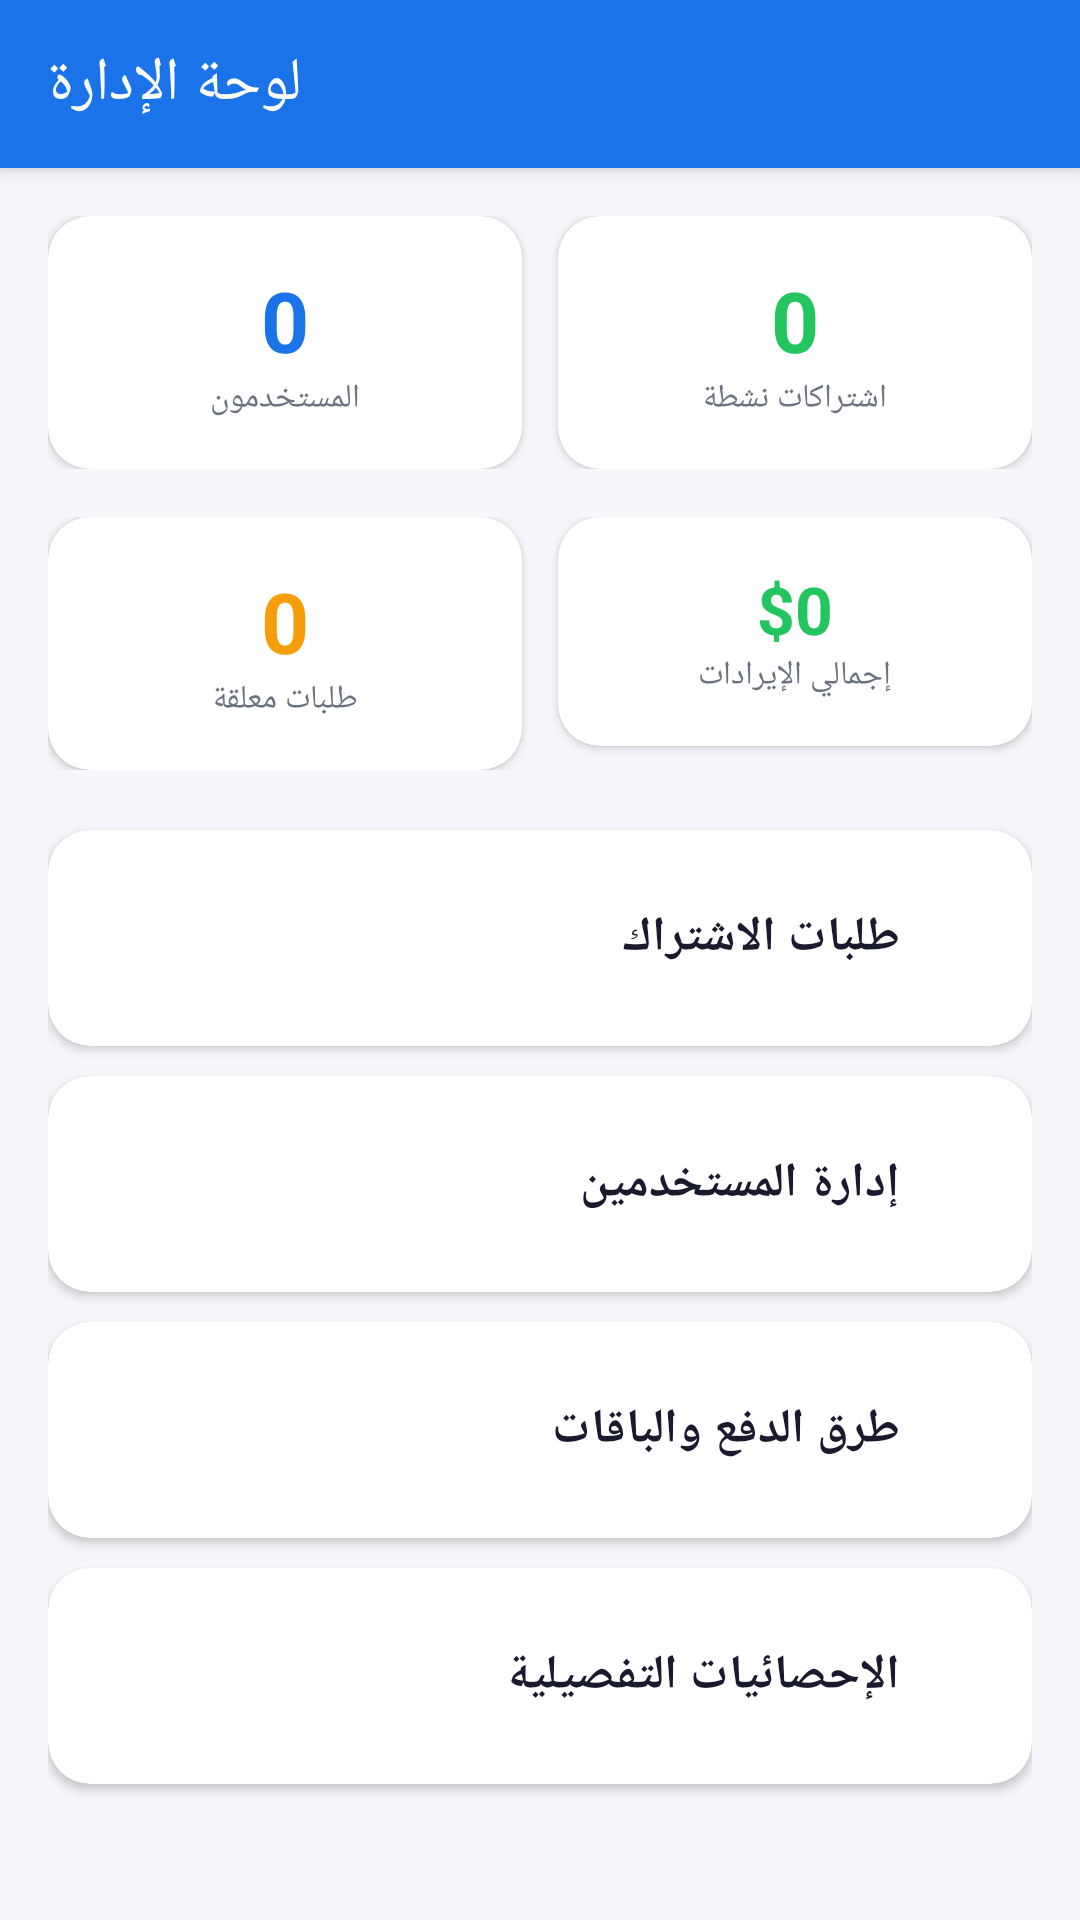

Write the Android layout XML for this screen, with the resource values it uses.
<!-- AndroidManifest.xml: application theme Theme.VCam -->
<!-- res/layout/activity_admin_dashboard.xml -->
<?xml version="1.0" encoding="utf-8"?>
<LinearLayout xmlns:android="http://schemas.android.com/apk/res/android"
    xmlns:app="http://schemas.android.com/apk/res-auto"
    android:layout_width="match_parent"
    android:layout_height="match_parent"
    android:orientation="vertical"
    android:background="@color/color_bg_light">

    <com.google.android.material.appbar.MaterialToolbar
        android:id="@+id/toolbar"
        android:layout_width="match_parent"
        android:layout_height="?attr/actionBarSize"
        android:background="@color/color_primary_brand"
        app:title="لوحة الإدارة"
        app:titleTextColor="@color/white"
        app:navigationIconTint="@color/white"
        android:elevation="4dp"/>

    <ProgressBar android:id="@+id/progress_bar"
        android:layout_width="wrap_content" android:layout_height="wrap_content"
        android:indeterminateTint="@color/color_primary_brand"
        android:visibility="gone" android:layout_gravity="center"
        android:layout_marginTop="24dp"/>

    <androidx.core.widget.NestedScrollView
        android:layout_width="match_parent"
        android:layout_height="match_parent">

        <LinearLayout android:layout_width="match_parent" android:layout_height="wrap_content"
            android:orientation="vertical" android:padding="16dp">

            
            <LinearLayout android:layout_width="match_parent" android:layout_height="wrap_content"
                android:orientation="horizontal" android:layout_marginBottom="16dp">

                <androidx.cardview.widget.CardView
                    android:layout_width="0dp" android:layout_height="wrap_content"
                    android:layout_weight="1" android:layout_marginEnd="6dp"
                    app:cardCornerRadius="14dp" app:cardElevation="2dp"
                    app:cardBackgroundColor="@color/white">
                    <LinearLayout android:layout_width="match_parent" android:layout_height="wrap_content"
                        android:orientation="vertical" android:gravity="center" android:padding="16dp">
                        <TextView android:id="@+id/tv_total_users"
                            android:layout_width="wrap_content" android:layout_height="wrap_content"
                            android:text="0" android:textSize="28sp" android:textStyle="bold"
                            android:textColor="@color/color_primary_brand"/>
                        <TextView android:layout_width="wrap_content" android:layout_height="wrap_content"
                            android:text="المستخدمون" android:textSize="11sp"
                            android:textColor="@color/color_text_medium"/>
                    </LinearLayout>
                </androidx.cardview.widget.CardView>

                <androidx.cardview.widget.CardView
                    android:layout_width="0dp" android:layout_height="wrap_content"
                    android:layout_weight="1" android:layout_marginStart="6dp"
                    app:cardCornerRadius="14dp" app:cardElevation="2dp"
                    app:cardBackgroundColor="@color/white">
                    <LinearLayout android:layout_width="match_parent" android:layout_height="wrap_content"
                        android:orientation="vertical" android:gravity="center" android:padding="16dp">
                        <TextView android:id="@+id/tv_active_subs"
                            android:layout_width="wrap_content" android:layout_height="wrap_content"
                            android:text="0" android:textSize="28sp" android:textStyle="bold"
                            android:textColor="@color/color_success"/>
                        <TextView android:layout_width="wrap_content" android:layout_height="wrap_content"
                            android:text="اشتراكات نشطة" android:textSize="11sp"
                            android:textColor="@color/color_text_medium"/>
                    </LinearLayout>
                </androidx.cardview.widget.CardView>

            </LinearLayout>

            <LinearLayout android:layout_width="match_parent" android:layout_height="wrap_content"
                android:orientation="horizontal" android:layout_marginBottom="20dp">

                <androidx.cardview.widget.CardView
                    android:layout_width="0dp" android:layout_height="wrap_content"
                    android:layout_weight="1" android:layout_marginEnd="6dp"
                    app:cardCornerRadius="14dp" app:cardElevation="2dp"
                    app:cardBackgroundColor="@color/white">
                    <LinearLayout android:layout_width="match_parent" android:layout_height="wrap_content"
                        android:orientation="vertical" android:gravity="center" android:padding="16dp">
                        <TextView android:id="@+id/tv_pending_requests"
                            android:layout_width="wrap_content" android:layout_height="wrap_content"
                            android:text="0" android:textSize="28sp" android:textStyle="bold"
                            android:textColor="@color/color_warning"/>
                        <TextView android:layout_width="wrap_content" android:layout_height="wrap_content"
                            android:text="طلبات معلقة" android:textSize="11sp"
                            android:textColor="@color/color_text_medium"/>
                    </LinearLayout>
                </androidx.cardview.widget.CardView>

                <androidx.cardview.widget.CardView
                    android:layout_width="0dp" android:layout_height="wrap_content"
                    android:layout_weight="1" android:layout_marginStart="6dp"
                    app:cardCornerRadius="14dp" app:cardElevation="2dp"
                    app:cardBackgroundColor="@color/white">
                    <LinearLayout android:layout_width="match_parent" android:layout_height="wrap_content"
                        android:orientation="vertical" android:gravity="center" android:padding="16dp">
                        <TextView android:id="@+id/tv_total_revenue"
                            android:layout_width="wrap_content" android:layout_height="wrap_content"
                            android:text="$0" android:textSize="22sp" android:textStyle="bold"
                            android:textColor="@color/color_success"/>
                        <TextView android:layout_width="wrap_content" android:layout_height="wrap_content"
                            android:text="إجمالي الإيرادات" android:textSize="11sp"
                            android:textColor="@color/color_text_medium"/>
                    </LinearLayout>
                </androidx.cardview.widget.CardView>

            </LinearLayout>

            
            <androidx.cardview.widget.CardView android:id="@+id/card_requests"
                android:layout_width="match_parent" android:layout_height="72dp"
                app:cardCornerRadius="14dp" app:cardElevation="2dp"
                app:cardBackgroundColor="@color/white"
                android:layout_marginBottom="10dp">
                <LinearLayout android:layout_width="match_parent" android:layout_height="match_parent"
                    android:orientation="horizontal" android:gravity="center_vertical"
                    android:paddingStart="20dp" android:paddingEnd="20dp">
                    <TextView android:layout_width="0dp" android:layout_height="wrap_content"
                        android:layout_weight="1" android:text="طلبات الاشتراك"
                        android:textSize="16sp" android:textStyle="bold"
                        android:textColor="@color/color_text_dark"/>
                    <ImageView android:layout_width="24dp" android:layout_height="24dp"
                        android:src="@drawable/ic_refresh"
                        android:tint="@color/color_primary_brand"
                        android:contentDescription="Arrow"/>
                </LinearLayout>
            </androidx.cardview.widget.CardView>

            <androidx.cardview.widget.CardView android:id="@+id/card_users"
                android:layout_width="match_parent" android:layout_height="72dp"
                app:cardCornerRadius="14dp" app:cardElevation="2dp"
                app:cardBackgroundColor="@color/white"
                android:layout_marginBottom="10dp">
                <LinearLayout android:layout_width="match_parent" android:layout_height="match_parent"
                    android:orientation="horizontal" android:gravity="center_vertical"
                    android:paddingStart="20dp" android:paddingEnd="20dp">
                    <TextView android:layout_width="0dp" android:layout_height="wrap_content"
                        android:layout_weight="1" android:text="إدارة المستخدمين"
                        android:textSize="16sp" android:textStyle="bold"
                        android:textColor="@color/color_text_dark"/>
                    <ImageView android:layout_width="24dp" android:layout_height="24dp"
                        android:src="@drawable/ic_refresh"
                        android:tint="@color/color_primary_brand"
                        android:contentDescription="Arrow"/>
                </LinearLayout>
            </androidx.cardview.widget.CardView>

            <androidx.cardview.widget.CardView android:id="@+id/card_payments"
                android:layout_width="match_parent" android:layout_height="72dp"
                app:cardCornerRadius="14dp" app:cardElevation="2dp"
                app:cardBackgroundColor="@color/white"
                android:layout_marginBottom="10dp">
                <LinearLayout android:layout_width="match_parent" android:layout_height="match_parent"
                    android:orientation="horizontal" android:gravity="center_vertical"
                    android:paddingStart="20dp" android:paddingEnd="20dp">
                    <TextView android:layout_width="0dp" android:layout_height="wrap_content"
                        android:layout_weight="1" android:text="طرق الدفع والباقات"
                        android:textSize="16sp" android:textStyle="bold"
                        android:textColor="@color/color_text_dark"/>
                    <ImageView android:layout_width="24dp" android:layout_height="24dp"
                        android:src="@drawable/ic_refresh"
                        android:tint="@color/color_primary_brand"
                        android:contentDescription="Arrow"/>
                </LinearLayout>
            </androidx.cardview.widget.CardView>

            <androidx.cardview.widget.CardView android:id="@+id/card_stats"
                android:layout_width="match_parent" android:layout_height="72dp"
                app:cardCornerRadius="14dp" app:cardElevation="2dp"
                app:cardBackgroundColor="@color/white"
                android:layout_marginBottom="10dp">
                <LinearLayout android:layout_width="match_parent" android:layout_height="match_parent"
                    android:orientation="horizontal" android:gravity="center_vertical"
                    android:paddingStart="20dp" android:paddingEnd="20dp">
                    <TextView android:layout_width="0dp" android:layout_height="wrap_content"
                        android:layout_weight="1" android:text="الإحصائيات التفصيلية"
                        android:textSize="16sp" android:textStyle="bold"
                        android:textColor="@color/color_text_dark"/>
                    <ImageView android:layout_width="24dp" android:layout_height="24dp"
                        android:src="@drawable/ic_refresh"
                        android:tint="@color/color_primary_brand"
                        android:contentDescription="Arrow"/>
                </LinearLayout>
            </androidx.cardview.widget.CardView>

        </LinearLayout>
    </androidx.core.widget.NestedScrollView>

</LinearLayout>
<!-- resources referenced by this layout -->
<resources>
  <color name="color_bg_light">#F5F7FA</color>
  <color name="color_primary_brand">#1A73E8</color>
  <color name="color_success">#22C55E</color>
  <color name="color_text_dark">#1A1A2E</color>
  <color name="color_text_medium">#6B7280</color>
  <color name="color_warning">#F59E0B</color>
  <color name="white">#FFFFFF</color>
  <style name="Theme.VCam" parent="Theme.MaterialComponents.Light.NoActionBar">
          <item name="colorPrimary">@color/color_primary_brand</item>
          <item name="colorPrimaryDark">@color/color_primary_dark</item>
          <item name="colorAccent">@color/color_primary_brand</item>
          <item name="android:windowBackground">@color/color_bg_light</item>
          <item name="android:statusBarColor">@color/white</item>
          <item name="android:navigationBarColor">@color/white</item>
          <item name="android:windowLightStatusBar">true</item>
          <item name="android:fontFamily">sans-serif</item>
          <item name="materialCardViewStyle">@style/CardView.Material</item>
      </style>
  <color name="color_primary_dark">#1557B0</color>
  <style name="CardView.Material" parent="Widget.MaterialComponents.CardView">
          <item name="android:checkable">true</item>
          <item name="checkedIconTint">@color/color_primary_brand</item>
      </style>
</resources>
